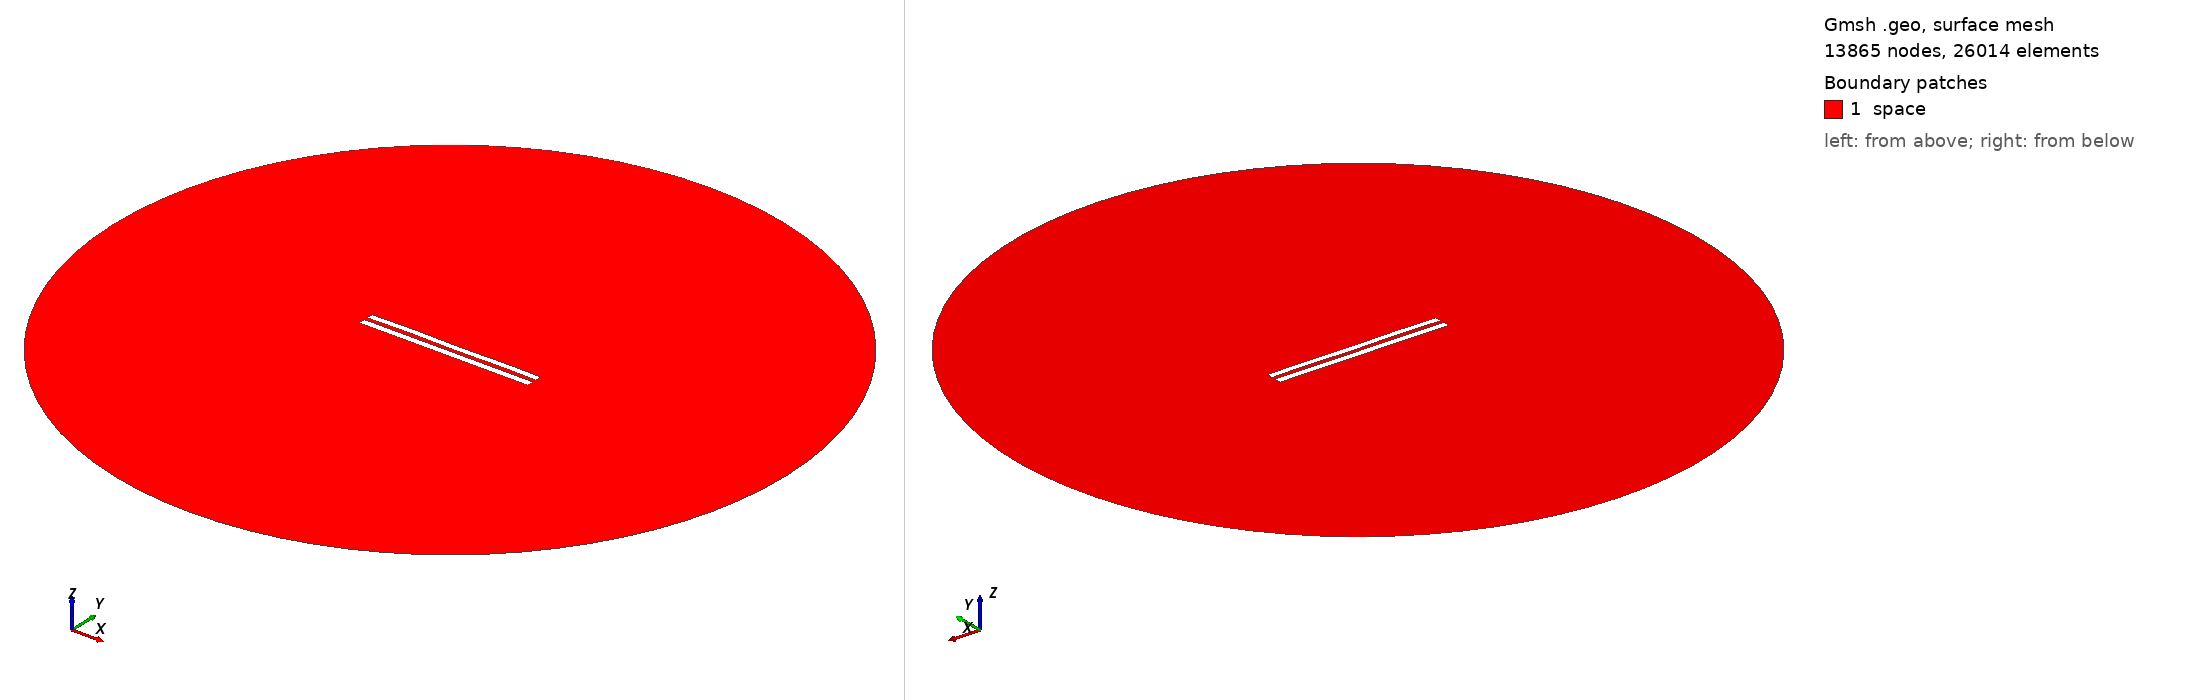

Gmsh geometry script, surface-meshed: 13865 nodes, 26014 surface elements. Boundary patches (legend numbers): 1 space. Left view from above one corner, right view from below the opposite corner. Legend entries are the model's physical surfaces. The drawing asked Gmsh for element sizes between 1% and 20% of the model's largest extent; the script's own settings can give other sizes.

=== 5595.geo (drawn) ===
//---------------------------------------
// Geometry kernel
//---------------------------------------

SetFactory("OpenCASCADE");



//---------------------------------------
// Parameters of the geometry
//---------------------------------------

// Overetch of the upper plate
overetch = 0.125;

// Distance between the plates
distance = 2.25;

// Discretization over the x axis (for the deformation)
nx = 50; 

// Length of the plate
L = 100 - overetch; 

// Number of modes
n = 4; 

// 1st mode coefficient
coeff(1) = 0.15;
beta(1) = 0.596864 * 3.1415926535 / L;

// 2nd mode coefficient
coeff(2) = 0.07499999999999998;
beta(2) = 1.49418 * 3.1415926535 / L;

// 3rd mode coefficient
coeff(3) = 0.07499999999999998;
beta(3) = 2.50025 * 3.1415926535 / L;

// 4th mode coefficient
coeff(4) = 0.15;
beta(4) = 3.49999 * 3.1415926535 / L;



//---------------------------------------
// Upper plate (deformed rectangle)
//---------------------------------------

// Coordiantes of the upper plate
xmin = -50;
xmax = 50 - overetch;

// Height of the upper plate
yheight = 4 - 2 * overetch;

// Indexes of the points
UpperID[] = {};
LowerID[] = {};
LeftID[] = {};
RightID[] = {};

// Point index
p = 1;

// Horizontal edges
For i In {1:nx}
    x = xmin + (i-1)*(xmax - xmin)/(nx-1);

    y_bottom = distance / 2 + overetch;
    For j In {1:n}
        C = (Cosh(beta(j)*L) + Cos(beta(j)*L)) / (Sinh(beta(j)*L) + Sin(beta(j)*L));
        y_bottom  = y_bottom + coeff(j) * (Cosh(beta(j)*(x+50)) - Cos(beta(j)*(x+50)) - C * (Sinh(beta(j)*(x+50)) - Sin(beta(j)*(x+50))));
    EndFor

    y_top = y_bottom + yheight;

    Point(p) = {x, y_top, 0, 1.0};
    UpperID[i] = p;
    p = p + 1;

    Point(p) = {x, y_bottom, 0, 1.0};
    LowerID[i] = p;
    p = p + 1;
EndFor

// Create point lists
UpperPts[] = {}; LowerPts[] = {};
For i In {1:nx}
  UpperPts[] += {UpperID[i]};
  LowerPts[] += {LowerID[i]};
EndFor

// Build splines
Spline(1) = {UpperPts[]};
Spline(2) = {LowerPts[]};
Line(3) = {LowerPts[nx-1], UpperPts[nx-1]};
Line(4) = {LowerPts[0], UpperPts[0]};

// Build the plane surface
Curve Loop(1) = {2, 3, -1, -4};
Plane Surface(1) = {1};



//---------------------------------------
// Lower plate (rectangle)
//---------------------------------------

// Vertices
Point(1001) = {-50, -1, 0, 1.0};
Point(1002) = { 50, -1, 0, 1.0};
Point(1003) = { 50,  -5, 0, 1.0};
Point(1004) = {-50,  -5, 0, 1.0};

// Edges
Line(5) = {1001, 1002};
Line(6) = {1002, 1003};
Line(7) = {1003, 1004};
Line(8) = {1004, 1001};

// Plane surface
Line Loop(2) = {5, 6, 7, 8};
Plane Surface(2) = {2}; 



//---------------------------------------
// Outer (fictious) boundary
//---------------------------------------

// Points
Point(1005) = {0, 0, 0};       // Center
Point(1006) = {200, 0, 0};     // Start point
Point(1007) = {0, 200, 0};     // 90 degrees
Point(1008) = {-200, 0, 0};    // 180 degrees
Point(1009) = {0, -200, 0};    // 270 degrees

// Circle arcs (each needs start, center, end)
Circle(9) = {1006, 1005, 1007};
Circle(10) = {1007, 1005, 1008};
Circle(11) = {1008, 1005, 1009};
Circle(12) = {1009, 1005, 1006};

// Plane surface for the entire domain
Curve Loop(3) = {9, 10, 11, 12};
Surface(3) = {3};

// Subtract the plates from the whole domain to obtain the actual domain where we want to solve the equations
BooleanDifference{ Surface{3}; Delete; }{ Surface{1}; Surface{2}; Delete; }




//---------------------------------------
// Transfinite Lines/Curves
//---------------------------------------

// Set the number of points on the boundaries
r = 7;

// Plates
Transfinite Curve {1, 2} = 50*r Using Progression 1;
Transfinite Curve {3, 4} = 2*r Using Progression 1;
Transfinite Line {5, 7} = 50*r Using Progression 1;
Transfinite Line {6, 8} = 2*r Using Progression 1;

// Outer boundary
Transfinite Line {9, 10, 11, 12} = 20 Using Progression 1;



//---------------------------------------
// Physical groups
//---------------------------------------                

// Physical curves (boundaries)
Physical Line("force_segment", 10) = {2};
Physical Line("upper_plate", 11) = {1, 3, 4};
Physical Line("lower_plate", 12) = {5, 6, 7, 8};
Physical Line("boundary", 20) = {9, 10, 11, 12};

// Physical Surfaces
Physical Surface("space", 30) = {3};



//---------------------------------------
// 6. Generate the Mesh
//---------------------------------------

// 2D mesh generation
Mesh 2;
